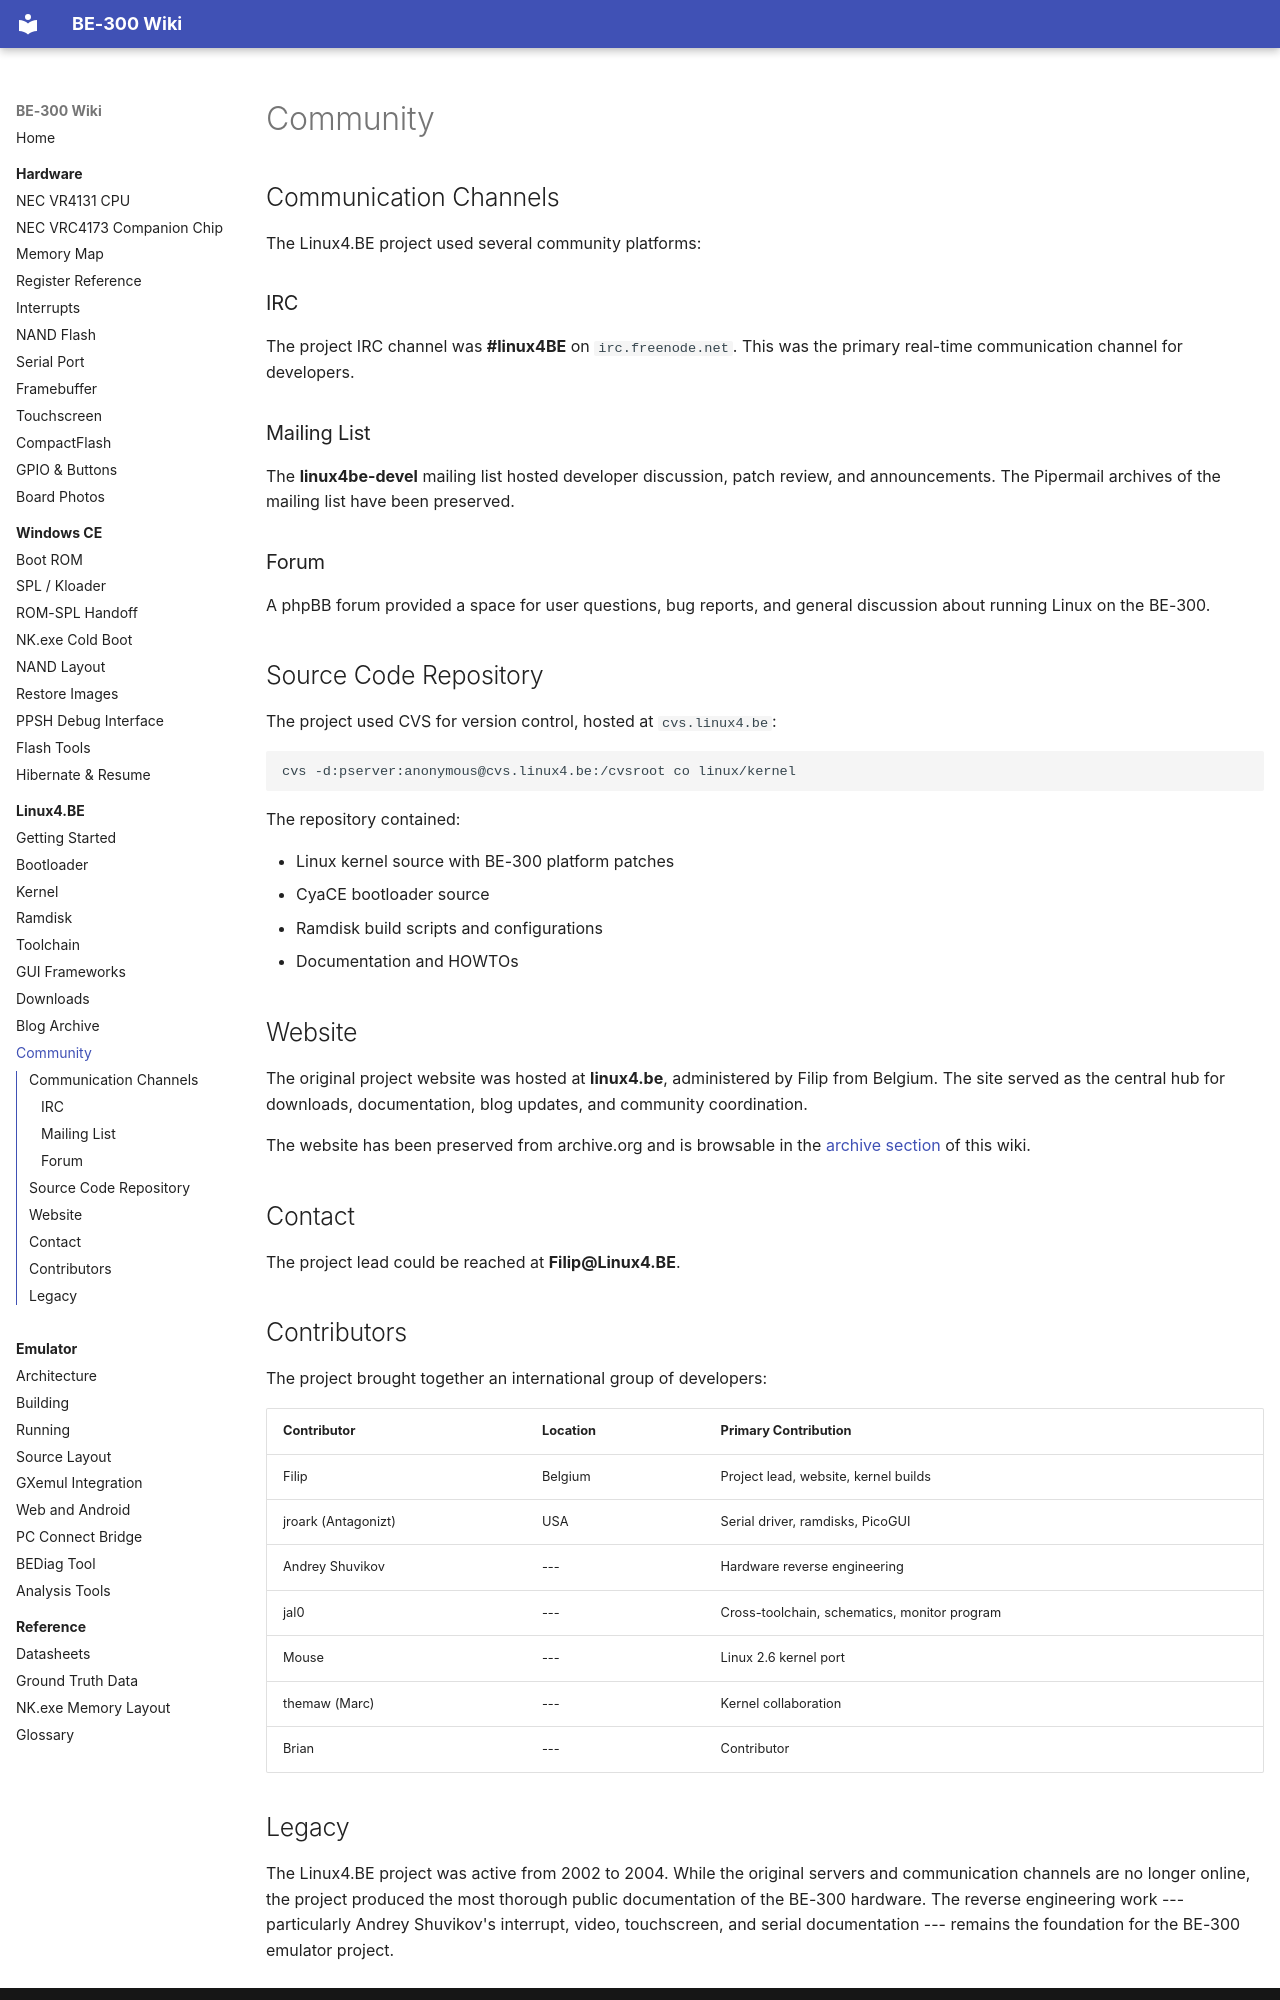

repository: jroark/be300-wiki · page: linux4be/community/index.html · generator: mkdocs

# Community

## Communication Channels

The Linux4.BE project used several community platforms:

### IRC

The project IRC channel was **#linux4BE** on `irc.freenode.net`. This was the primary real-time communication channel for developers.

### Mailing List

The **linux4be-devel** mailing list hosted developer discussion, patch review, and announcements. The Pipermail archives of the mailing list have been preserved.

### Forum

A phpBB forum provided a space for user questions, bug reports, and general discussion about running Linux on the BE-300.

## Source Code Repository

The project used CVS for version control, hosted at `cvs.linux4.be`:

```
cvs -d:pserver:anonymous@cvs.linux4.be:/cvsroot co linux/kernel
```

The repository contained:

- Linux kernel source with BE-300 platform patches
- CyaCE bootloader source
- Ramdisk build scripts and configurations
- Documentation and HOWTOs

## Website

The original project website was hosted at **linux4.be**, administered by Filip from Belgium. The site served as the central hub for downloads, documentation, blog updates, and community coordination.

The website has been preserved from archive.org and is browsable in the [archive section](/static/archive/linux4be/) of this wiki.

## Contact

The project lead could be reached at **Filip@Linux4.BE**.

## Contributors

The project brought together an international group of developers:

| Contributor | Location | Primary Contribution |
|-------------|----------|---------------------|
| Filip | Belgium | Project lead, website, kernel builds |
| jroark (Antagonizt) | USA | Serial driver, ramdisks, PicoGUI |
| Andrey Shuvikov | --- | Hardware reverse engineering |
| jal0 | --- | Cross-toolchain, schematics, monitor program |
| Mouse | --- | Linux 2.6 kernel port |
| themaw (Marc) | --- | Kernel collaboration |
| Brian | --- | Contributor |
